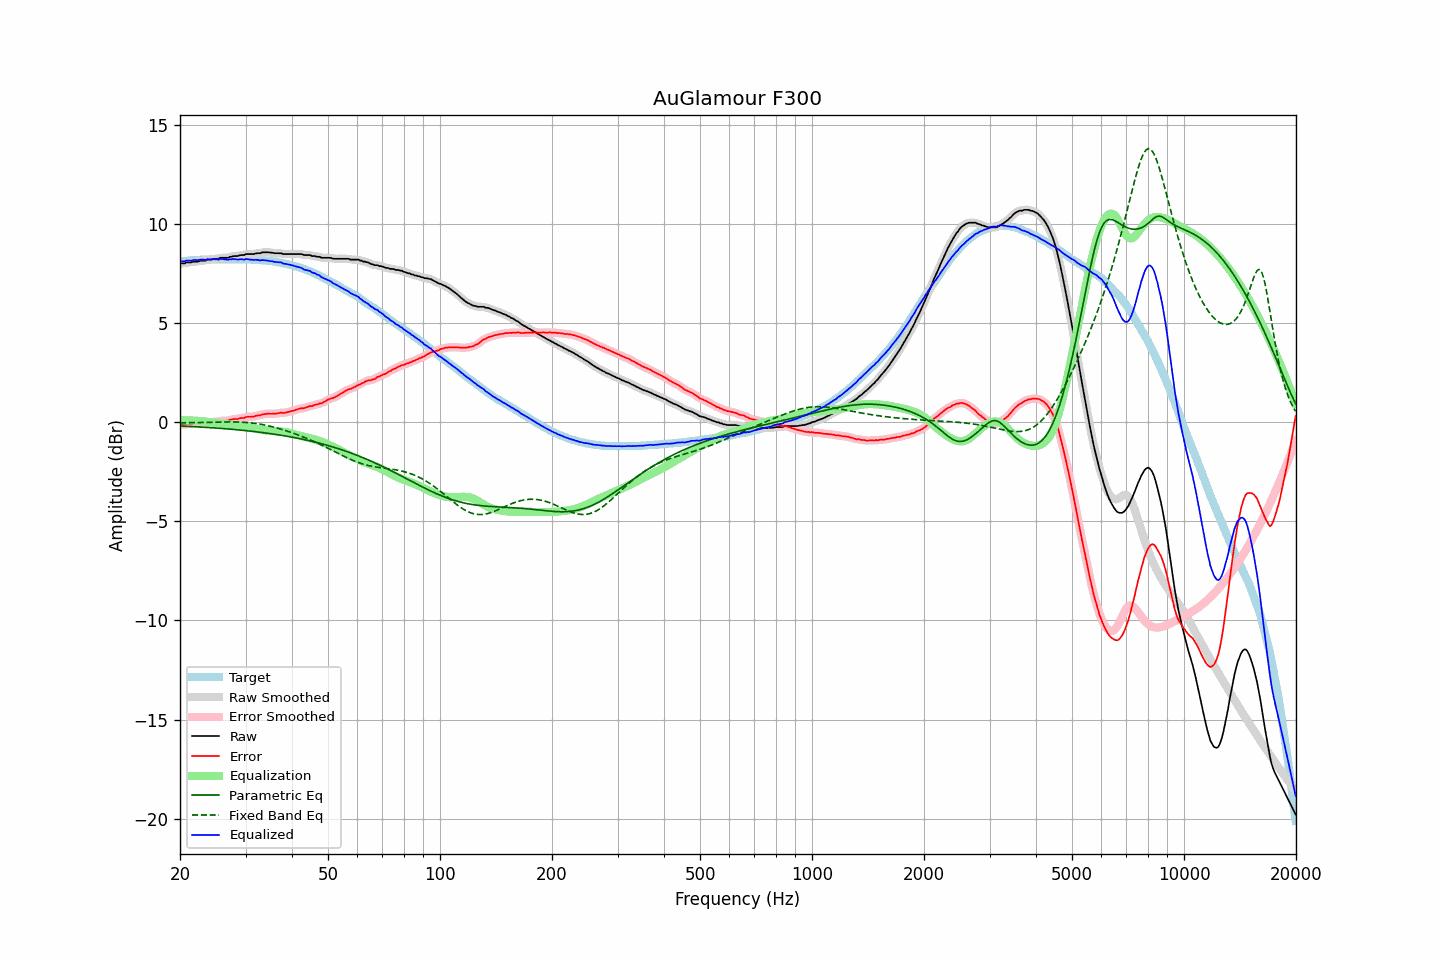

The table this chart was drawn from, first rows:
frequency, raw, error, smoothed, error_smoothed, equalization, parametric_eq, fixed_band_eq, equalized_raw, equalized_smoothed, target
20.00, 8.02, -0.09, 8.01, -0.10, 0.10, -0.19, -0.03, 8.12, 8.12, 8.11
20.20, 8.02, -0.10, 8.02, -0.10, 0.10, -0.19, -0.03, 8.12, 8.12, 8.12
20.40, 8.02, -0.11, 8.02, -0.11, 0.10, -0.19, -0.03, 8.12, 8.13, 8.13
20.61, 8.02, -0.12, 8.03, -0.10, 0.10, -0.20, -0.03, 8.12, 8.13, 8.14
20.81, 8.07, -0.07, 8.05, -0.09, 0.10, -0.20, -0.03, 8.16, 8.15, 8.14
21.02, 8.07, -0.08, 8.06, -0.09, 0.10, -0.21, -0.03, 8.16, 8.16, 8.15
21.23, 8.07, -0.09, 8.07, -0.09, 0.09, -0.21, -0.02, 8.16, 8.16, 8.16
21.44, 8.07, -0.10, 8.08, -0.09, 0.09, -0.21, -0.02, 8.16, 8.17, 8.17
21.66, 8.10, -0.07, 8.09, -0.08, 0.08, -0.22, -0.02, 8.18, 8.17, 8.17
21.87, 8.11, -0.07, 8.10, -0.08, 0.08, -0.22, -0.02, 8.19, 8.18, 8.18
22.09, 8.11, -0.07, 8.11, -0.08, 0.07, -0.23, -0.02, 8.18, 8.18, 8.18
22.31, 8.11, -0.08, 8.12, -0.07, 0.07, -0.23, -0.02, 8.18, 8.19, 8.19
22.54, 8.13, -0.06, 8.13, -0.06, 0.06, -0.24, -0.01, 8.19, 8.19, 8.19
22.76, 8.16, -0.04, 8.15, -0.05, 0.06, -0.24, -0.01, 8.21, 8.20, 8.20
22.99, 8.16, -0.04, 8.15, -0.05, 0.05, -0.25, -0.01, 8.21, 8.20, 8.20
23.22, 8.16, -0.04, 8.16, -0.04, 0.04, -0.25, -0.01, 8.20, 8.20, 8.20
23.45, 8.16, -0.05, 8.17, -0.03, 0.03, -0.26, -0.01, 8.19, 8.20, 8.21
23.69, 8.21, -0.01, 8.19, -0.02, 0.02, -0.26, -0.00, 8.23, 8.21, 8.21
23.92, 8.21, -0.00, 8.20, -0.01, 0.01, -0.27, -0.00, 8.22, 8.22, 8.21
24.16, 8.21, -0.00, 8.22, 0.00, 0.00, -0.27, -0.00, 8.21, 8.22, 8.21
24.40, 8.22, -0.00, 8.22, 0.01, -0.00, -0.28, 0.00, 8.21, 8.22, 8.22
24.65, 8.25, 0.03, 8.24, 0.02, -0.02, -0.28, 0.00, 8.23, 8.22, 8.22
24.89, 8.25, 0.03, 8.24, 0.02, -0.03, -0.29, 0.01, 8.22, 8.21, 8.22
25.14, 8.25, 0.03, 8.25, 0.03, -0.04, -0.30, 0.01, 8.21, 8.22, 8.22
25.39, 8.25, 0.03, 8.26, 0.04, -0.04, -0.30, 0.01, 8.20, 8.22, 8.22
25.65, 8.30, 0.08, 8.28, 0.06, -0.05, -0.31, 0.01, 8.25, 8.23, 8.22
25.91, 8.30, 0.08, 8.29, 0.07, -0.06, -0.31, 0.01, 8.24, 8.24, 8.22
26.16, 8.30, 0.08, 8.30, 0.08, -0.07, -0.32, 0.01, 8.23, 8.23, 8.22
26.43, 8.30, 0.08, 8.29, 0.07, -0.08, -0.33, 0.02, 8.22, 8.21, 8.22
26.69, 8.30, 0.08, 8.30, 0.08, -0.09, -0.33, 0.02, 8.21, 8.21, 8.22
26.96, 8.30, 0.08, 8.31, 0.09, -0.10, -0.34, 0.02, 8.19, 8.21, 8.22
27.23, 8.35, 0.12, 8.33, 0.11, -0.11, -0.35, 0.02, 8.23, 8.22, 8.22
27.50, 8.35, 0.13, 8.35, 0.13, -0.13, -0.35, 0.02, 8.22, 8.23, 8.22
27.77, 8.38, 0.16, 8.37, 0.15, -0.14, -0.36, 0.02, 8.24, 8.24, 8.22
28.05, 8.39, 0.17, 8.38, 0.16, -0.15, -0.37, 0.02, 8.23, 8.23, 8.22
28.33, 8.39, 0.17, 8.39, 0.17, -0.17, -0.38, 0.01, 8.22, 8.22, 8.22
28.62, 8.39, 0.17, 8.40, 0.18, -0.18, -0.38, 0.01, 8.21, 8.22, 8.22
28.90, 8.42, 0.20, 8.41, 0.19, -0.20, -0.39, 0.01, 8.22, 8.22, 8.22
29.19, 8.44, 0.22, 8.42, 0.20, -0.21, -0.40, 0.01, 8.23, 8.21, 8.22
29.48, 8.44, 0.22, 8.44, 0.22, -0.22, -0.41, 0.00, 8.22, 8.22, 8.22
29.78, 8.44, 0.22, 8.46, 0.23, -0.23, -0.41, -0.00, 8.20, 8.22, 8.22
30.08, 8.49, 0.26, 8.47, 0.25, -0.25, -0.42, -0.01, 8.24, 8.22, 8.22
30.38, 8.49, 0.28, 8.48, 0.27, -0.26, -0.43, -0.02, 8.23, 8.23, 8.21
30.68, 8.49, 0.28, 8.49, 0.28, -0.27, -0.44, -0.02, 8.22, 8.22, 8.21
30.99, 8.49, 0.28, 8.48, 0.28, -0.28, -0.45, -0.03, 8.21, 8.20, 8.21
31.30, 8.49, 0.29, 8.49, 0.28, -0.29, -0.46, -0.04, 8.19, 8.20, 8.20
31.61, 8.49, 0.29, 8.50, 0.30, -0.30, -0.47, -0.05, 8.18, 8.19, 8.20
31.93, 8.52, 0.32, 8.51, 0.32, -0.32, -0.48, -0.06, 8.20, 8.19, 8.19
32.24, 8.53, 0.34, 8.52, 0.33, -0.33, -0.49, -0.07, 8.19, 8.19, 8.19
32.57, 8.53, 0.35, 8.53, 0.35, -0.35, -0.50, -0.09, 8.18, 8.18, 8.18
32.89, 8.53, 0.35, 8.54, 0.36, -0.37, -0.51, -0.10, 8.16, 8.18, 8.18
33.22, 8.57, 0.40, 8.56, 0.38, -0.38, -0.52, -0.11, 8.18, 8.17, 8.17
33.55, 8.58, 0.41, 8.57, 0.40, -0.40, -0.53, -0.13, 8.18, 8.17, 8.17
33.89, 8.58, 0.42, 8.58, 0.42, -0.41, -0.54, -0.15, 8.17, 8.17, 8.16
34.23, 8.58, 0.43, 8.58, 0.43, -0.42, -0.55, -0.16, 8.16, 8.16, 8.15
34.57, 8.58, 0.44, 8.57, 0.43, -0.42, -0.56, -0.18, 8.15, 8.15, 8.14
34.92, 8.56, 0.43, 8.57, 0.43, -0.43, -0.57, -0.20, 8.13, 8.14, 8.13
35.27, 8.56, 0.43, 8.55, 0.43, -0.43, -0.58, -0.22, 8.12, 8.12, 8.13
35.62, 8.55, 0.44, 8.54, 0.43, -0.44, -0.60, -0.24, 8.11, 8.11, 8.11
35.97, 8.53, 0.43, 8.53, 0.43, -0.44, -0.61, -0.26, 8.09, 8.09, 8.10
... 635 more rows
